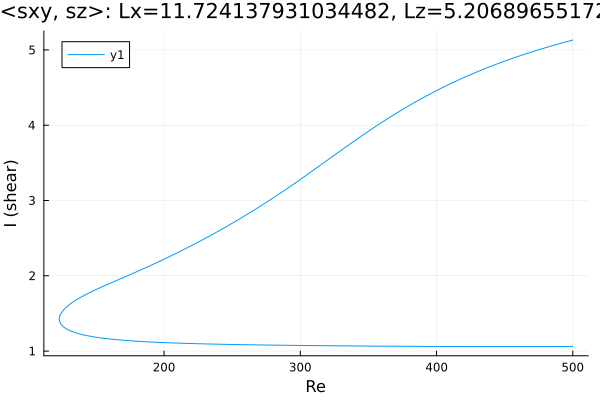

The file beside this chart, header and first rows:
Re, shear
500.0, 5.131
499.2, 5.127
497.8, 5.12
496.4, 5.113
494.9, 5.106
493.5, 5.099
492.1, 5.092
490.7, 5.085
489.3, 5.078
487.9, 5.071
486.5, 5.064
485, 5.056
483.6, 5.049
482.2, 5.041
480.8, 5.034
479.4, 5.026
478, 5.019
476.6, 5.011
475.1, 5.003
473.7, 4.995
472.3, 4.987
470.9, 4.979
469.5, 4.971
468.1, 4.963
466.7, 4.955
465.2, 4.946
463.8, 4.938
462.4, 4.929
461, 4.921
459.6, 4.912
458.2, 4.903
456.8, 4.894
455.4, 4.886
453.9, 4.877
452.5, 4.867
451.1, 4.858
449.7, 4.849
448.3, 4.84
446.9, 4.83
445.5, 4.821
444, 4.811
442.6, 4.801
441.2, 4.792
439.8, 4.782
438.4, 4.772
437, 4.762
435.6, 4.751
434.1, 4.741
432.7, 4.731
431.3, 4.72
429.9, 4.71
428.5, 4.699
427.1, 4.688
425.7, 4.677
424.2, 4.666
422.8, 4.655
421.4, 4.644
420, 4.632
418.6, 4.621
417.2, 4.609
... 542 more rows
